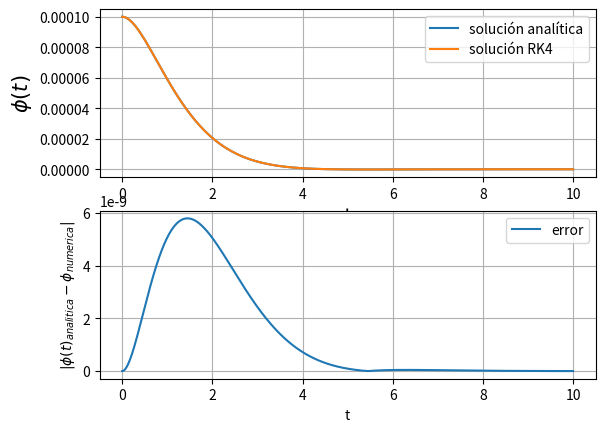
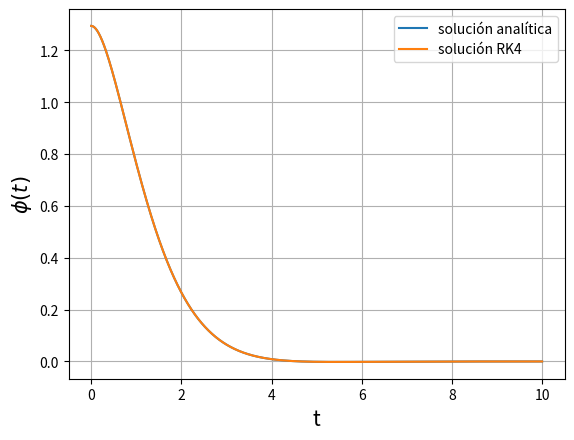
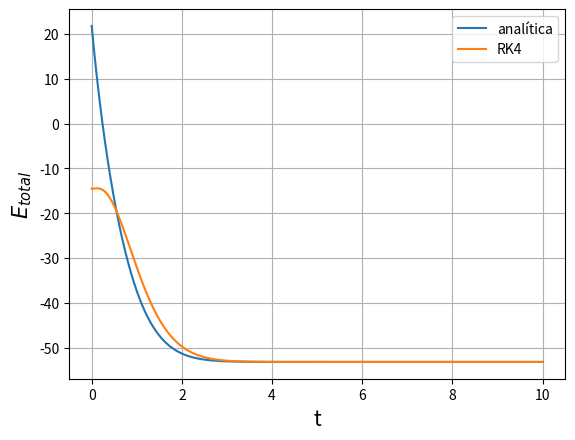

The matplotlib source for these figures, in order:
import numpy as np
import matplotlib.pyplot as plt

# constantes
g = 9.8  # en m/s^2, graveda
l = 5.427  # en m, largo del péndulo
gamma = 2.427  # en s^-1, coeficiente de fricción
phi_0 = 0.0001  # en rad, ángulo en condición inicial
phi_punto_0 = 0  # en rad/s^2, velocidad angular en condición inicial


# Pregunta 1
# Parte 1
# constante solucion analitica
w = np.sqrt((g / l) - (gamma / 2) ** 2)
A = np.sqrt(phi_0 ** 2 + ((phi_punto_0 + gamma/2*phi_0)/w) ** 2)
phi = np.arctan((phi_0 * w) / (phi_punto_0 + gamma / 2 * phi_0))


def sol_analitica(t):
    """
    Función analítica solución a la ecuación diferencial
    de un péndulo simple en un medio viscoso
    d^2 phi/t^2 + d phi/dt+ (g/l) phi = 0
    """
    global w, A, phi
    output = A * np.e ** (-gamma / 2 * t) * np.sin(w * t + phi)
    return output


# Solución numérica
def funcion_a_integrar(t, y):
    """
    Funcion a integrar númericamente
    Inputs:
    t : [float], tiempo
    y: [np.array], [phi, dphi/dt]
    """
    global gamma, l, g
    output = np.array([y[1], -gamma * y[1] - (g / l) * y[0]])
    return output


def K1(fun, dt, t_n, y_n):
    """
    Constante K1 del algoritmo de RK4
    """
    output = fun(t_n, y_n)
    return output


def K2(fun, dt, t_n, y_n):
    """
    Constante K2 del algoritmo de RK4
    """
    k1_n = K1(fun, dt, t_n, y_n)
    output = fun(t_n+1/2*dt, y_n+1/2*k1_n*dt)
    return output


def K3(fun, dt, t_n, y_n):
    """
    Constante K3 del algoritmo de RK4
    """
    k2_n = K2(fun, dt, t_n, y_n)
    output = fun(t_n+1/2*dt, y_n+1/2*k2_n*dt)
    return output


def K4(fun, dt, t_n, y_n):
    """
    Constante K4 del algoritmo de RK4
    """
    k3_n = K3(fun, dt, t_n, y_n)
    output = fun(t_n+dt, y_n+k3_n*dt)
    return output


def paso_rk4(fun, dt, t_n, y_n):
    """
    Calcula el paso y_n+1 a través del método de RK4
    y_n+1=y_n+1/6*dt*(k1+2*k2+2*k3+k4)
    """
    k1_n = K1(fun, dt, t_n, y_n)
    k2_n = K2(fun, dt, t_n, y_n)
    k3_n = K3(fun, dt, t_n, y_n)
    k4_n = K4(fun, dt, t_n, y_n)
    output = y_n + 1/6*dt*(k1_n+2*k2_n+2*k3_n+k4_n)
    return output


#  Gráfico solución analítica vs numérica
#  solución analítica
t_analitica = np.linspace(0, 10, 10000)
y_analitica = sol_analitica(t_analitica)

# Solución numérica
dt = 0.001
t_rk4 = np.arange(0, 10, dt)
y_rk4 = np.zeros((len(t_rk4), 2))  # y=[dphi/dt, phi]]
y_rk4[0] = [phi_0, phi_punto_0]  # condición inicial
for i in range(1, len(t_rk4)):
    y_rk4[i] = paso_rk4(funcion_a_integrar, dt, t_rk4[i-1], y_rk4[i-1])
fig = plt.figure(1)
fig.clf()
ax = fig.add_subplot(211)
ax.plot(t_analitica, y_analitica, label='solución analítica')
ax.plot(t_rk4, y_rk4[:, 0], label='solución RK4')
ax.grid()
ax.set_xlabel('t', fontsize=15)
ax.set_ylabel('$\phi (t)$', fontsize=15)
ax.legend()
ax_1 = fig.add_subplot(212)
ax_1.grid()
error = np.fabs(y_rk4[:, 0]-y_analitica)
ax_1.plot(t_analitica, error, label='error')
ax_1.set_xlabel('t')
ax_1.set_ylabel('$|\phi(t)_{analitica}-\phi_{numerica}|$')
ax_1.legend()
fig.show()
fig.savefig('grafico phi sin perturbacion pregunta 1.pdf')
# Segunda parte
# constantes solucion analitica
phi_0 = np.pi/2.427  # Punto de oscilación
w = np.sqrt((g / l) - (gamma / 2) ** 2)
A = np.sqrt(phi_0 ** 2 + ((phi_punto_0 + gamma / 2 * phi_0) / w) ** 2)
phi = np.arctan((phi_0 * w) / (phi_punto_0 + gamma / 2 * phi_0))


def sol_analitica_2(t):
    """
    Función analítica solución a la ecuación diferencial
    de un péndulo simple en un medio viscoso
    d^2 phi/t^2 + d phi/dt+ (g/l) phi = 0
    """
    global w, A, phi
    output = A * np.e ** (-gamma / 2 * t) * np.sin(w * t + phi)
    return output


# Datos t,y para la solución analítica
y_analitica = sol_analitica_2(t_analitica)
dt = 0.001  # intervalo
# Datos para solución numérica
t_rk4 = np.arange(0, 10, dt)
y_rk4 = np.zeros((len(t_rk4), 2))  # y=[dphi/dt, phi]]
y_rk4[0] = [phi_0, phi_punto_0]  # condición inicial
for i in range(1, len(t_rk4)):
    y_rk4[i] = paso_rk4(funcion_a_integrar, dt, t_rk4[i-1], y_rk4[i-1])

# Grafico segunda parte
# Comparacion entre la solucion para pequeñas oscilaciones vs la numerica
# para un punto de oscilación pi/2.427
fig2 = plt.figure(2)
fig2.clf()
ax2 = fig2.add_subplot(111)
ax2.plot(t_analitica, y_analitica, label='solución analítica')
ax2.plot(t_rk4, y_rk4[:, 0], label='solución RK4')
ax2.grid()
ax2.set_xlabel('t', fontsize=15)
ax2.set_ylabel('$\phi (t)$', fontsize=15)
ax2.legend()
# fig2.show()
fig2.savefig('grafico phi con perturbacion pregunta 1.pdf')

# Energia cinetica


def energia(t):
    """
    Calcula la energia total del pendulo en un momento t
    """
    global A, w, gamma, phi, g, l
    angulo_phi = sol_analitica_2(t)
    velocidad = A*np.e**(-0.5*gamma*t)*(w*np.cos(w*t+phi))
    energia_cinetica = 0.5*(l**2)*velocidad**2
    energia_potencial = -g*l*np.cos(angulo_phi)
    return energia_potencial+energia_cinetica


def energia_numerica(y):
    """
    Calcula la energia total para la solucion numerica de phi
    el array y contiene phi y su velocidad
    """
    phi = y[0]
    velocidad = y[1]
    energia_cinetica = 0.5*l**2*velocidad**2
    energia_potencial = -g*l*np.cos(phi)
    output = energia_cinetica+energia_potencial
    return output


energia_total = energia(t_analitica)
energia_numerica_total = np.zeros(len(t_rk4))
for i in range(len(t_rk4)):
    energia_numerica_total[i] = energia_numerica(y_rk4[i])
fig3 = plt.figure(3)
ax3 = fig3.add_subplot(111)
ax3.plot(t_analitica, energia_total, label='analítica')
ax3.plot(t_rk4, energia_numerica_total, label='RK4')
ax3.set_xlabel('t', fontsize=15)
ax3.set_ylabel('$E_{total}$', fontsize=15)
ax3.legend()
ax3.grid()
fig3.savefig('Grafico energia con perturbacion.pdf')
fig3.show()
